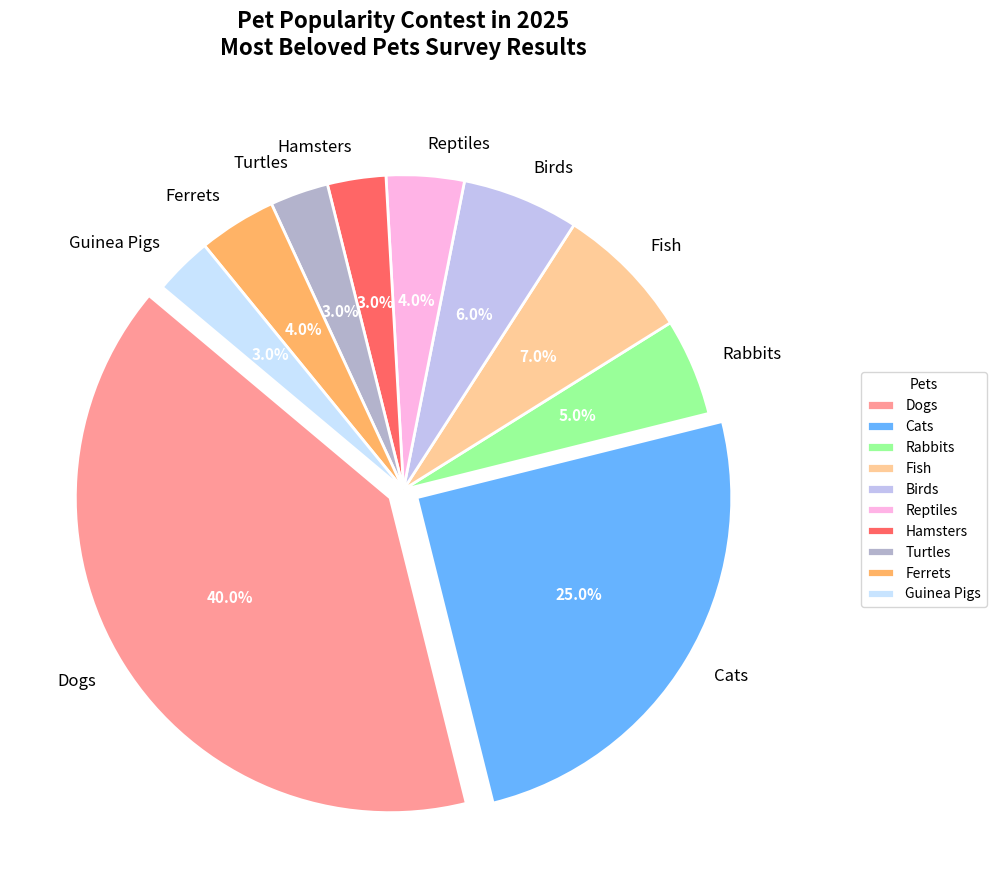

Source code (Python):
import matplotlib.pyplot as plt

# Data for the pie chart with additional pet categories
pets = ["Dogs", "Cats", "Rabbits", "Fish", "Birds", "Reptiles", "Hamsters", "Turtles", "Ferrets", "Guinea Pigs"]
popularity = [40, 25, 5, 7, 6, 4, 3, 3, 4, 3]

# Colors for each segment
colors = ['#ff9999', '#66b3ff', '#99ff99', '#ffcc99', '#c2c2f0', '#ffb3e6', '#ff6666', '#b3b3cc', '#ffb366', '#c8e4ff']
explode = (0.05, 0.05, 0, 0, 0, 0, 0, 0, 0, 0)  # Slightly explode the slices for Dogs and Cats

# Create the figure and axis
fig, ax = plt.subplots(figsize=(10, 10))

# Pie chart
wedges, texts, autotexts = ax.pie(popularity, explode=explode, labels=pets, colors=colors, 
                                  autopct='%1.1f%%', startangle=140, wedgeprops=dict(edgecolor='w', linewidth=2))

# Customizing texts for better visibility
for text in texts:
    text.set_fontsize(12)

for autotext in autotexts:
    autotext.set_color('white')
    autotext.set_fontsize(11)
    autotext.set_weight('bold')

# Title of the Pie Chart
plt.title("Pet Popularity Contest in 2025\nMost Beloved Pets Survey Results", fontsize=16, fontweight='bold', pad=30)

# Legend
ax.legend(wedges, pets, title="Pets", loc="center right", bbox_to_anchor=(1.25, 0.5), fontsize=10)

# Adjust layout to ensure clarity and avoid text overlap
plt.tight_layout()

# Displaying the plot
plt.show()
